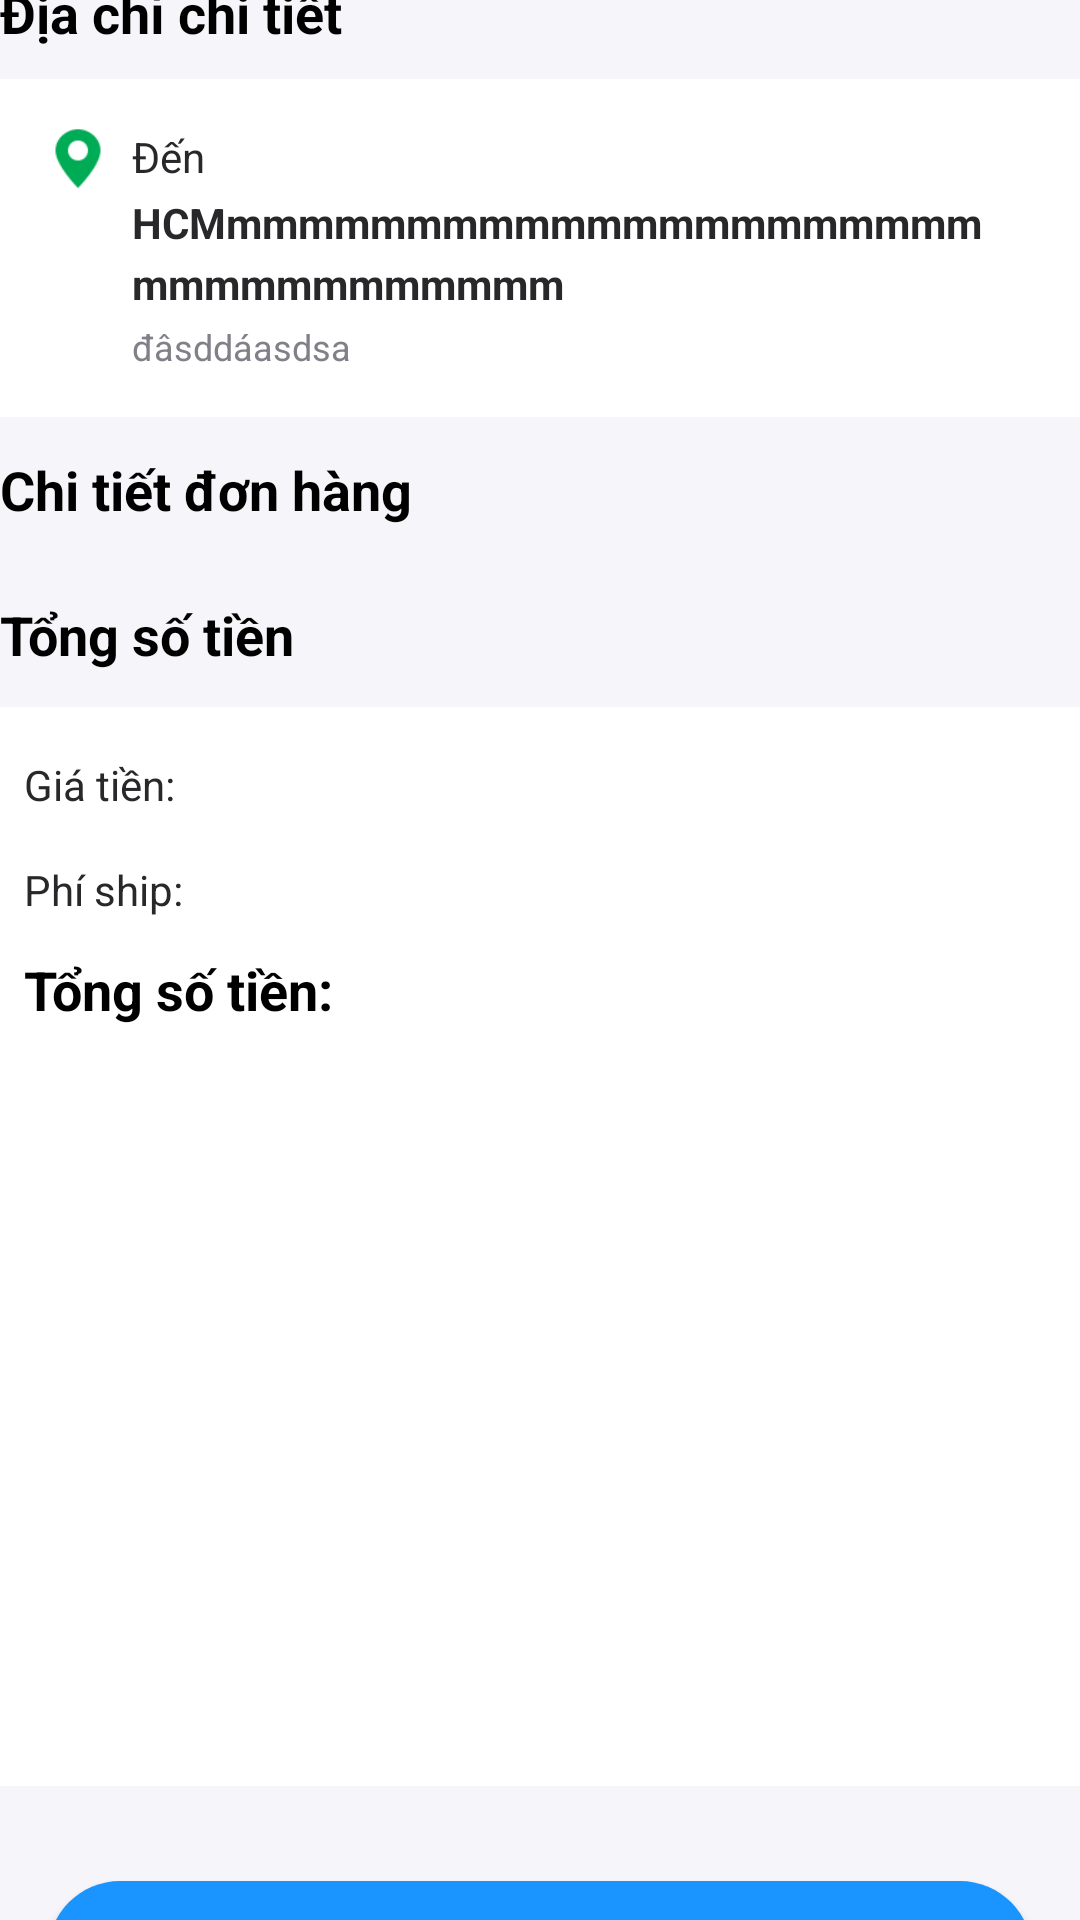

The Android layout XML behind this screen, and the referenced resources:
<!-- AndroidManifest.xml: application theme Theme.FoodAppDACS -->
<!-- res/layout/activity_pay_cart.xml -->
<?xml version="1.0" encoding="utf-8"?>
<layout xmlns:android="http://schemas.android.com/apk/res/android"
    xmlns:app="http://schemas.android.com/apk/res-auto"
    xmlns:tools="http://schemas.android.com/tools">

    <data>

    </data>

    <androidx.constraintlayout.widget.ConstraintLayout
        android:layout_width="match_parent"
        android:layout_height="match_parent"
        android:orientation="vertical"
        android:background="@drawable/bg_cart"
        >

        <androidx.appcompat.widget.Toolbar
            android:id="@+id/toolbar"
            android:layout_width="417dp"
            android:layout_height="29dp"
            android:elevation="4dp"
            android:theme="@style/ThemeOverlay.AppCompat.ActionBar"
            app:layout_constraintEnd_toEndOf="parent"
            app:layout_constraintHorizontal_bias="0.0"
            app:layout_constraintStart_toStartOf="parent"
            app:layout_constraintTop_toTopOf="parent"
            app:popupTheme="@style/ThemeOverlay.AppCompat.Light" />

        <ScrollView
            android:id="@+id/scrollView2"
            android:layout_width="360dp"
            android:layout_height="601dp"
            android:layout_marginStart="20dp"
            android:layout_marginEnd="20dp"
            android:background="@color/white"
            app:layout_constraintBottom_toTopOf="@+id/constraintLayout"
            app:layout_constraintEnd_toEndOf="parent"
            app:layout_constraintStart_toStartOf="parent"
            app:layout_constraintTop_toBottomOf="@+id/toolbar">

            <LinearLayout
                android:layout_width="match_parent"
                android:layout_height="wrap_content"
                android:orientation="vertical">

                <TextView
                    android:layout_width="match_parent"
                    android:layout_height="wrap_content"
                    android:background="@drawable/bg_cart"
                    android:lineSpacingExtra="5sp"
                    android:paddingBottom="10dp"
                    android:text="Địa chỉ chi tiết"
                    android:textColor="@color/black"
                    android:textSize="18sp"
                    android:textStyle="bold"
                    android:translationY="-2.32sp" />

                <androidx.constraintlayout.widget.ConstraintLayout
                    android:layout_width="match_parent"
                    android:layout_height="wrap_content"
                    android:layout_marginBottom="16dp">

                    <ImageView
                        android:id="@+id/imageView4"
                        android:layout_width="20dp"
                        android:layout_height="20dp"
                        android:layout_marginStart="16dp"
                        android:layout_marginTop="8dp"
                        android:src="@drawable/icons8_address_48"
                        app:layout_constraintBottom_toBottomOf="parent"
                        app:layout_constraintStart_toStartOf="parent"
                        app:layout_constraintTop_toTopOf="parent"
                        app:layout_constraintVertical_bias="0.088" />

                    <TextView
                        android:id="@+id/textView11"
                        android:layout_width="wrap_content"
                        android:layout_height="wrap_content"
                        android:layout_marginStart="8dp"
                        android:layout_marginTop="16dp"
                        android:gravity="top"
                        android:lineSpacingExtra="4sp"
                        android:text="Đến"
                        android:textColor="#28282B"
                        android:textSize="14sp"
                        android:translationY="-2.03sp"
                        app:layout_constraintStart_toEndOf="@+id/imageView4"
                        app:layout_constraintTop_toTopOf="parent" />

                    <TextView
                        android:id="@+id/tvAddress"
                        android:layout_width="290dp"
                        android:layout_height="wrap_content"
                        android:layout_marginStart="44dp"
                        android:layout_marginTop="3dp"
                        android:gravity="top"
                        android:lineSpacingExtra="4sp"
                        android:text="HCMmmmmmmmmmmmmmmmmmmmmmmmmmmmmmmmmm"
                        android:textColor="#28282B"
                        android:textSize="14sp"
                        android:textStyle="bold"
                        android:translationY="-2.03sp"
                        app:layout_constraintStart_toStartOf="parent"
                        app:layout_constraintTop_toBottomOf="@+id/textView11" />

                    <TextView
                        android:id="@+id/tvPhone"
                        android:layout_width="wrap_content"
                        android:layout_height="wrap_content"
                        android:layout_marginStart="44dp"
                        android:layout_marginTop="3dp"
                        android:lineSpacingExtra="3sp"
                        android:text="đâsddáasdsa"
                        android:textColor="#808089"
                        android:textSize="12sp"
                        android:translationY="-1.74sp"
                        app:layout_constraintStart_toStartOf="parent"
                        app:layout_constraintTop_toBottomOf="@+id/tvAddress" />
                </androidx.constraintlayout.widget.ConstraintLayout>

                <TextView
                    android:layout_width="match_parent"
                    android:layout_height="wrap_content"
                    android:background="@drawable/bg_cart"
                    android:lineSpacingExtra="5sp"
                    android:paddingVertical="12dp"
                    android:text="Chi tiết đơn hàng"
                    android:textColor="@color/black"
                    android:textSize="18sp"
                    android:textStyle="bold"
                    android:translationY="-2.32sp" />

                <androidx.recyclerview.widget.RecyclerView
                    android:id="@+id/recyclerView"
                    android:layout_width="match_parent"
                    android:layout_height="wrap_content"
                    app:layoutManager="androidx.recyclerview.widget.LinearLayoutManager" />

                <TextView
                    android:layout_width="match_parent"
                    android:layout_height="wrap_content"
                    android:background="@drawable/bg_cart"
                    android:lineSpacingExtra="5sp"
                    android:paddingVertical="12dp"
                    android:text="Tổng số tiền"
                    android:textColor="@color/black"
                    android:textSize="18sp"
                    android:textStyle="bold"
                    android:translationY="-2.32sp" />

                <TextView
                    android:id="@+id/tvPriceTotal"
                    android:layout_width="wrap_content"
                    android:layout_height="wrap_content"
                    android:layout_marginStart="8dp"
                    android:layout_marginTop="16dp"
                    android:gravity="top"
                    android:lineSpacingExtra="4sp"
                    android:text="Giá tiền: "
                    android:textColor="#28282B"
                    android:textSize="14sp"
                    android:translationY="-2.03sp" />

                <TextView
                    android:id="@+id/tvShip"
                    android:layout_width="wrap_content"
                    android:layout_height="wrap_content"
                    android:layout_marginStart="8dp"
                    android:layout_marginTop="16dp"
                    android:gravity="top"
                    android:lineSpacingExtra="4sp"
                    android:text="Phí ship: "
                    android:textColor="#28282B"
                    android:textSize="14sp"
                    android:translationY="-2.03sp" />

                <TextView
                    android:id="@+id/tvTotal"
                    android:layout_width="match_parent"
                    android:layout_height="wrap_content"
                    android:layout_marginStart="8dp"
                    android:lineSpacingExtra="5sp"
                    android:paddingVertical="12dp"
                    android:text="Tổng số tiền: "
                    android:textColor="@color/black"
                    android:textSize="18sp"
                    android:textStyle="bold"
                    android:translationY="-2.32sp" />
            </LinearLayout>
        </ScrollView>

        <androidx.constraintlayout.widget.ConstraintLayout
            android:id="@+id/constraintLayout"
            android:layout_width="match_parent"
            android:layout_height="80dp"
            app:layout_constraintBottom_toBottomOf="parent"
            app:layout_constraintEnd_toEndOf="parent"
            app:layout_constraintHorizontal_bias="0.0"
            app:layout_constraintStart_toStartOf="parent"
            app:layout_constraintTop_toBottomOf="@+id/scrollView2">

            <Button
                android:id="@+id/btnOrder"
                android:layout_width="match_parent"
                android:layout_height="wrap_content"
                android:layout_marginHorizontal="16dp"
                android:layout_marginBottom="0dp"
                android:background="@drawable/bg_blue_corner_10"
                android:text="Đặt Hàng"
                android:textSize="16sp"
                app:layout_constraintBottom_toBottomOf="parent"
                app:layout_constraintEnd_toEndOf="parent"
                app:layout_constraintStart_toStartOf="parent" />
        </androidx.constraintlayout.widget.ConstraintLayout>

    </androidx.constraintlayout.widget.ConstraintLayout>
</layout>
<!-- resources referenced by this layout -->
<resources>
  <color name="black">#FF000000</color>
  <color name="white">#FFFFFFFF</color>
  <!-- drawable bg_blue_corner_10 (drawable) -->
  <?xml version="1.0" encoding="utf-8"?>
  <shape xmlns:android="http://schemas.android.com/apk/res/android">
      <solid android:color="#1a94ff"/>
      <corners android:radius="30dp"/>
  </shape>
  <!-- drawable bg_cart (drawable) -->
  <?xml version="1.0" encoding="utf-8"?>
  <shape xmlns:android="http://schemas.android.com/apk/res/android">
      <solid android:color="#f5f5fa"/>
  </shape>
  <!-- drawable icons8_address_48: png bitmap (drawable, 890 bytes) -->
  <style name="Theme.FoodAppDACS" parent="Theme.MaterialComponents.Light.NoActionBar">
          
          <item name="colorPrimary">@color/purple_500</item>
          <item name="colorPrimaryVariant">@color/purple_700</item>
          <item name="colorOnPrimary">@color/white</item>
          
          <item name="colorSecondary">@color/teal_200</item>
          <item name="colorSecondaryVariant">@color/teal_700</item>
          <item name="colorOnSecondary">@color/black</item>
          
          <item name="android:statusBarColor">@color/black</item>
          
          <item name="android:windowFullscreen">false</item>
          <item name="android:fitsSystemWindows">true</item> 
      </style>
  <color name="purple_500">#FF6200EE</color>
  <color name="purple_700">#FF3700B3</color>
  <color name="teal_200">#FF03DAC5</color>
  <color name="teal_700">#FF018786</color>
</resources>
